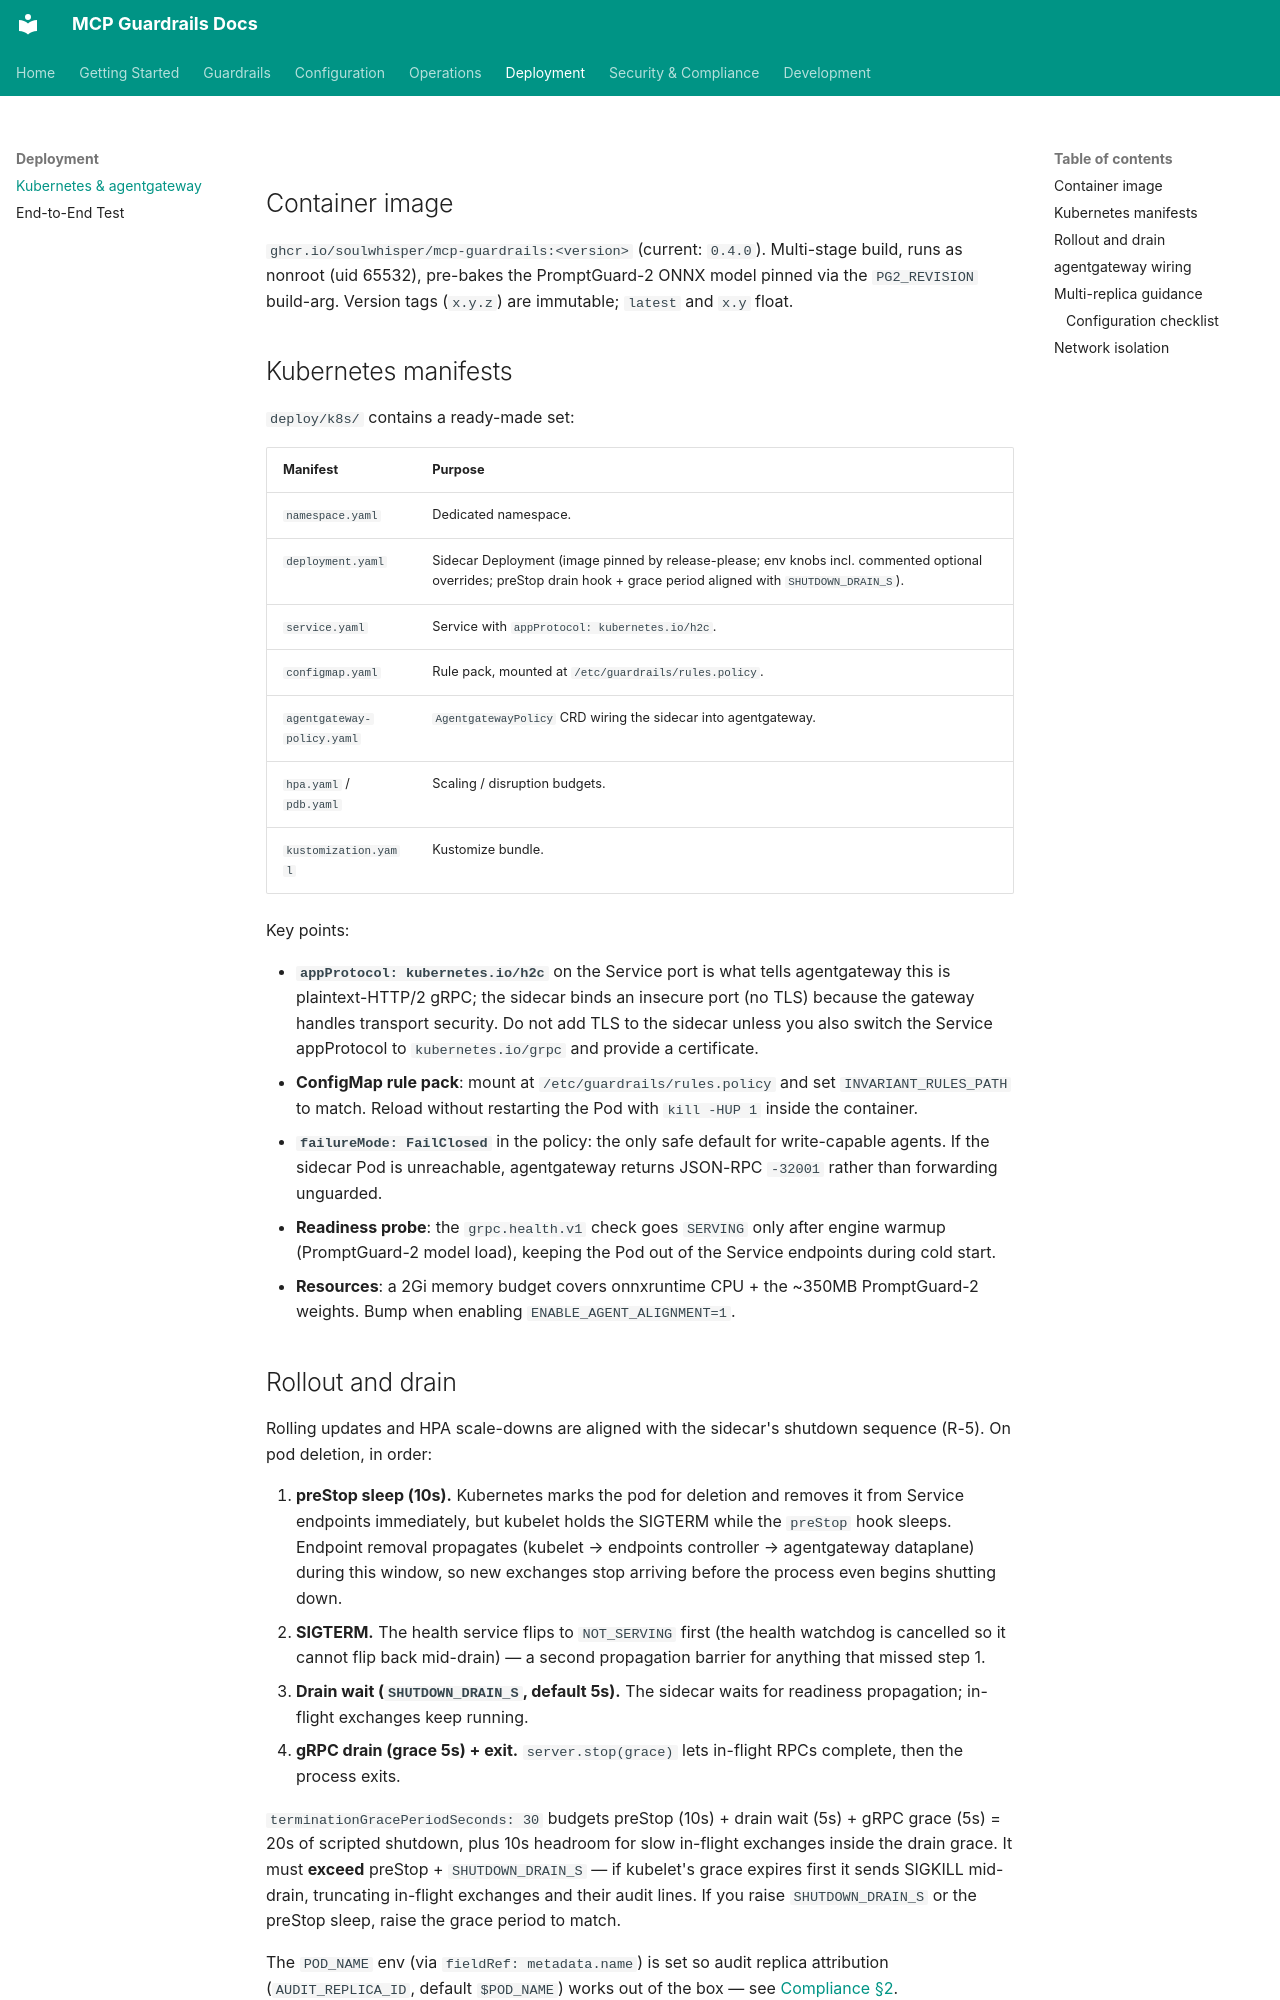

repository: soulwhisper/mcp-guardrails · page: deployment/index.html · generator: mkdocs

# Deployment

## Container image

`ghcr.io/soulwhisper/mcp-guardrails:<version>` (current: `0.4.0`). Multi-stage
build, runs as nonroot (uid 65532), pre-bakes the PromptGuard-2 ONNX model
pinned via the `PG2_REVISION` build-arg. Version tags (`x.y.z`) are immutable;
`latest` and `x.y` float.

## Kubernetes manifests

`deploy/k8s/` contains a ready-made set:

| Manifest | Purpose |
| --- | --- |
| `namespace.yaml` | Dedicated namespace. |
| `deployment.yaml` | Sidecar Deployment (image pinned by release-please; env knobs incl. commented optional overrides; preStop drain hook + grace period aligned with `SHUTDOWN_DRAIN_S`). |
| `service.yaml` | Service with `appProtocol: kubernetes.io/h2c`. |
| `configmap.yaml` | Rule pack, mounted at `/etc/guardrails/rules.policy`. |
| `agentgateway-policy.yaml` | `AgentgatewayPolicy` CRD wiring the sidecar into agentgateway. |
| `hpa.yaml` / `pdb.yaml` | Scaling / disruption budgets. |
| `kustomization.yaml` | Kustomize bundle. |

Key points:

- **`appProtocol: kubernetes.io/h2c`** on the Service port is what tells
  agentgateway this is plaintext-HTTP/2 gRPC; the sidecar binds an insecure
  port (no TLS) because the gateway handles transport security. Do not add
  TLS to the sidecar unless you also switch the Service appProtocol to
  `kubernetes.io/grpc` and provide a certificate.
- **ConfigMap rule pack**: mount at `/etc/guardrails/rules.policy` and set
  `INVARIANT_RULES_PATH` to match. Reload without restarting the Pod with
  `kill -HUP 1` inside the container.
- **`failureMode: FailClosed`** in the policy: the only safe default for
  write-capable agents. If the sidecar Pod is unreachable, agentgateway
  returns JSON-RPC `-32001` rather than forwarding unguarded.
- **Readiness probe**: the `grpc.health.v1` check goes `SERVING` only after
  engine warmup (PromptGuard-2 model load), keeping the Pod out of the
  Service endpoints during cold start.
- **Resources**: a 2Gi memory budget covers onnxruntime CPU + the ~350MB
  PromptGuard-2 weights. Bump when enabling `ENABLE_AGENT_ALIGNMENT=1`.

## Rollout and drain

Rolling updates and HPA scale-downs are aligned with the sidecar's
shutdown sequence (R-5). On pod deletion, in order:

1. **preStop sleep (10s).** Kubernetes marks the pod for deletion and
   removes it from Service endpoints immediately, but kubelet holds the
   SIGTERM while the `preStop` hook sleeps. Endpoint removal propagates
   (kubelet → endpoints controller → agentgateway dataplane) during this
   window, so new exchanges stop arriving before the process even begins
   shutting down.
2. **SIGTERM.** The health service flips to `NOT_SERVING` first (the
   health watchdog is cancelled so it cannot flip back mid-drain) — a
   second propagation barrier for anything that missed step 1.
3. **Drain wait (`SHUTDOWN_DRAIN_S`, default 5s).** The sidecar waits for
   readiness propagation; in-flight exchanges keep running.
4. **gRPC drain (grace 5s) + exit.** `server.stop(grace)` lets in-flight
   RPCs complete, then the process exits.

`terminationGracePeriodSeconds: 30` budgets preStop (10s) + drain wait
(5s) + gRPC grace (5s) = 20s of scripted shutdown, plus 10s headroom for
slow in-flight exchanges inside the drain grace. It must **exceed**
preStop + `SHUTDOWN_DRAIN_S` — if kubelet's grace expires first it sends
SIGKILL mid-drain, truncating in-flight exchanges and their audit lines.
If you raise `SHUTDOWN_DRAIN_S` or the preStop sleep, raise the grace
period to match.

The `POD_NAME` env (via `fieldRef: metadata.name`) is set so audit
replica attribution (`AUDIT_REPLICA_ID`, default `$POD_NAME`) works out
of the box — see [Compliance §2](compliance.md).

Remaining validation step: a live rolling-update soak against a real
cluster (watch endpoint churn, drain timing and audit-chain continuity
across several rollouts under load) has not yet been run — the sequence
above is derived from the shutdown implementation and probe timings, not
soak-tested.
